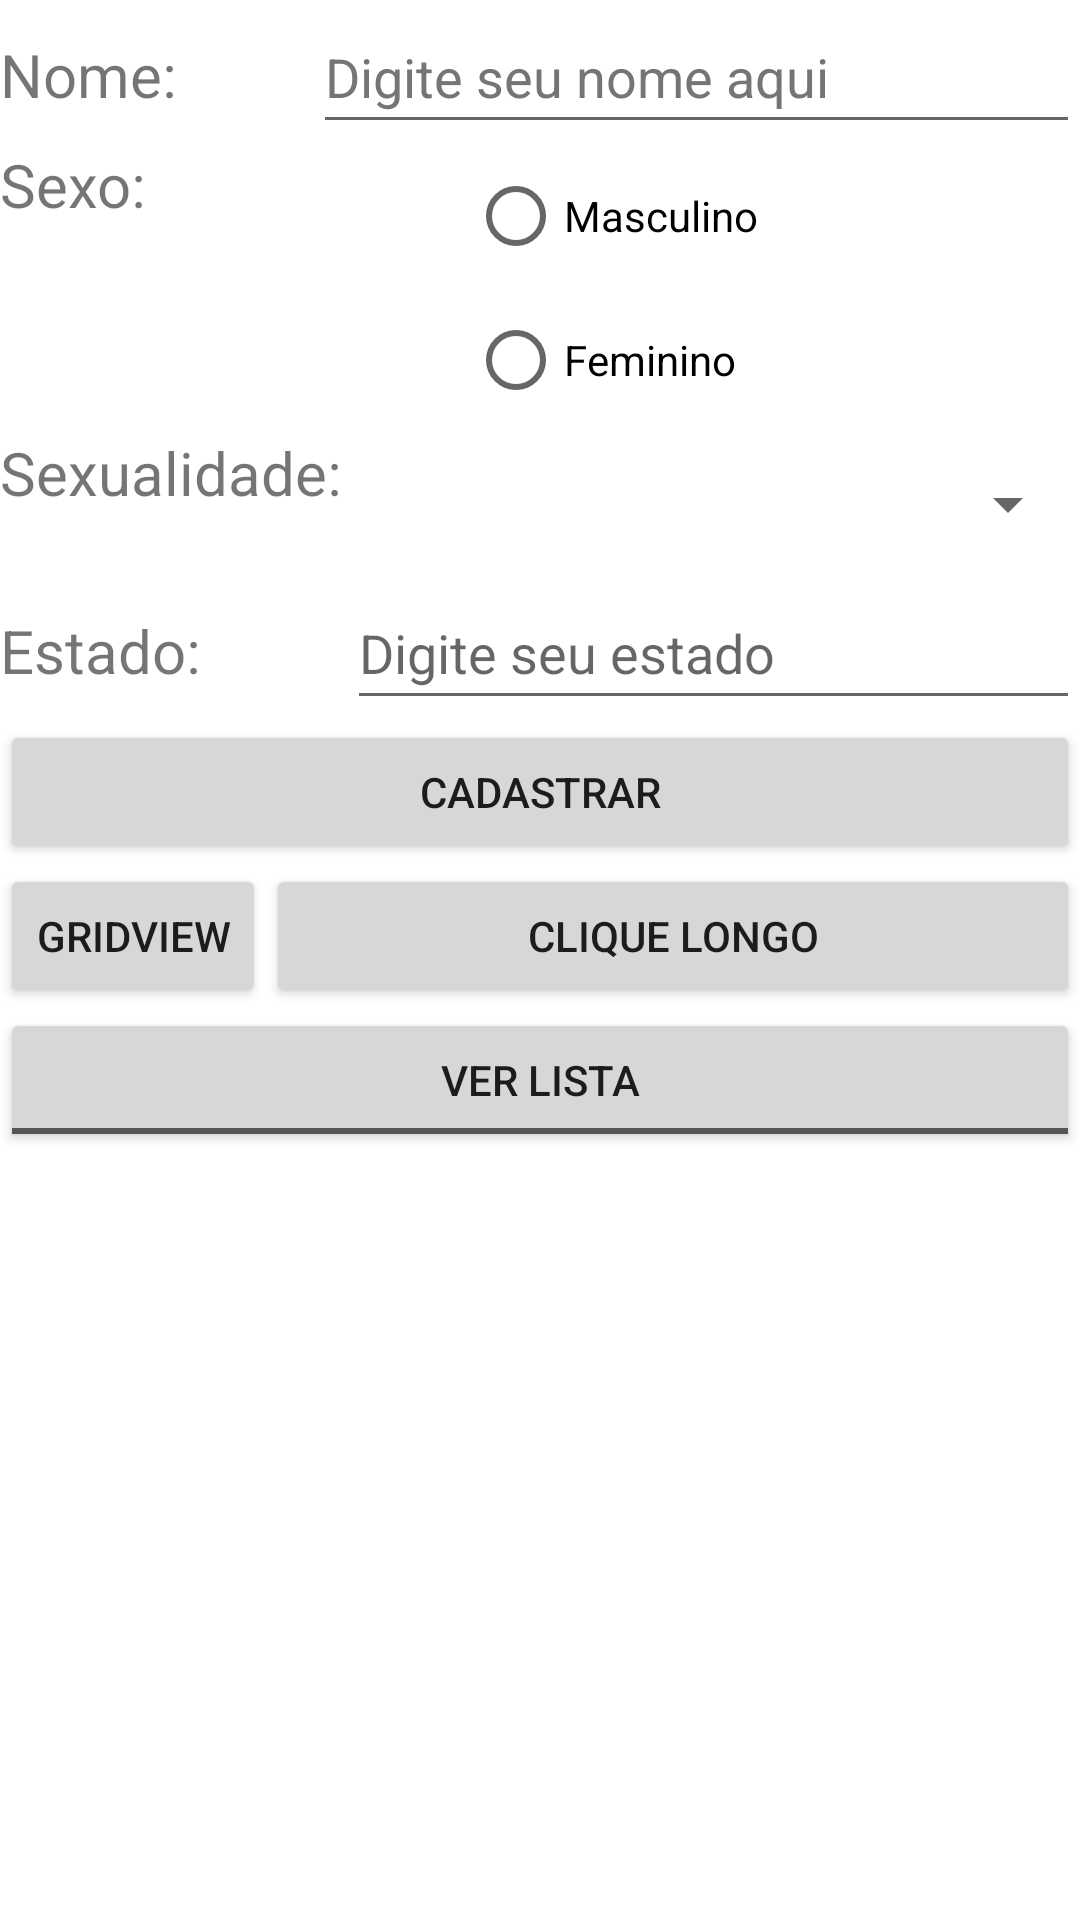

Layout XML and referenced resources for this Android screen:
<!-- AndroidManifest.xml: application theme Theme.ComponentesBasicos -->
<!-- res/layout/activity_main.xml -->
<?xml version="1.0" encoding="utf-8"?>
<androidx.constraintlayout.widget.ConstraintLayout xmlns:android="http://schemas.android.com/apk/res/android"
    xmlns:app="http://schemas.android.com/apk/res-auto"
    xmlns:tools="http://schemas.android.com/tools"
    android:layout_width="match_parent"
    android:layout_height="match_parent"
    tools:context=".MainActivity">

    <LinearLayout
        android:id="@+id/bgApp"
        android:layout_width="match_parent"
        android:layout_height="match_parent"
        android:orientation="vertical"
        tools:layout_editor_absoluteX="2dp"
        tools:layout_editor_absoluteY="2dp">

        <LinearLayout
            android:layout_width="match_parent"
            android:layout_height="wrap_content"
            android:orientation="horizontal">

            <TextView
                android:layout_width="wrap_content"
                android:layout_height="wrap_content"
                android:layout_weight="1"
                android:text="@string/tvNome"
                android:textSize="20sp" />

            <EditText
                android:id="@+id/etNome"
                android:layout_width="wrap_content"
                android:layout_height="wrap_content"
                android:layout_weight="1"
                android:ems="10"
                android:hint="@string/hNome"
                android:inputType="textPersonName|textCapWords"
                android:minHeight="48dp"
                android:textColorHint="#757575" />
        </LinearLayout>

        <LinearLayout
            android:layout_width="match_parent"
            android:layout_height="wrap_content"
            android:orientation="horizontal">

            <TextView
                android:layout_width="wrap_content"
                android:layout_height="wrap_content"
                android:layout_weight="1"
                android:text="@string/tvSexo"
                android:textSize="20sp" />

            <RadioGroup
                android:id="@+id/rbgSexo"
                android:layout_width="wrap_content"
                android:layout_height="wrap_content"
                android:layout_weight="1">

                <RadioButton
                    android:id="@+id/rbMasculino"
                    android:layout_width="match_parent"
                    android:layout_height="wrap_content"
                    android:text="@string/rbMasculino" />

                <RadioButton
                    android:id="@+id/rbFeminino"
                    android:layout_width="match_parent"
                    android:layout_height="wrap_content"
                    android:text="@string/rbFeminino" />
            </RadioGroup>
        </LinearLayout>

        <LinearLayout
            android:layout_width="match_parent"
            android:layout_height="wrap_content"
            android:orientation="horizontal">

            <TextView
                android:layout_width="0dp"
                android:layout_height="wrap_content"
                android:layout_weight="1"
                android:longClickable="true"
                android:minHeight="48dp"
                android:text="@string/tvSexualidade"
                android:textSize="20sp" />

            <Spinner
                android:id="@+id/spinner"
                android:layout_width="0dp"
                android:layout_height="wrap_content"
                android:layout_weight="1"
                android:contentDescription="@string/appbar_scrolling_view_behavior"
                android:minHeight="48dp" />
        </LinearLayout>

        <LinearLayout
            android:layout_width="match_parent"
            android:layout_height="wrap_content"
            android:orientation="horizontal">

            <TextView
                android:layout_width="wrap_content"
                android:layout_height="wrap_content"
                android:layout_weight="1"
                android:text="@string/tvEstado"
                android:textSize="20sp" />

            <AutoCompleteTextView
                android:id="@+id/actvEstados"
                android:layout_width="wrap_content"
                android:layout_height="wrap_content"
                android:layout_weight="2"
                android:hint="@string/hEstado"
                android:minHeight="48dp" />
        </LinearLayout>

        <LinearLayout
            android:layout_width="match_parent"
            android:layout_height="wrap_content"
            android:orientation="horizontal"
            tools:layout_editor_absoluteY="731dp">

            <Button
                android:id="@+id/button"
                android:layout_width="match_parent"
                android:layout_height="wrap_content"
                android:layout_weight="1"
                android:onClick="cadastro"
                android:text="@string/btnCadastro" />
        </LinearLayout>
        <LinearLayout
            android:layout_width="match_parent"
            android:layout_height="wrap_content"
            android:orientation="horizontal"
            tools:layout_editor_absoluteY="240dp">

            <Button
                android:layout_width="wrap_content"
                android:layout_height="wrap_content"
                android:onClick="abrirGrid"
                android:text="@string/tvGrid" />

            <Button
                android:id="@+id/btnCliqueLongo"
                android:layout_width="wrap_content"
                android:layout_height="wrap_content"
                android:layout_weight="1"
                android:onClick="somCurto"
                android:text="Clique longo" />
        </LinearLayout>
        <LinearLayout
            android:layout_width="match_parent"
            android:layout_height="wrap_content">

            <ToggleButton
                android:id="@+id/toggleButton"
                android:layout_width="wrap_content"
                android:layout_height="wrap_content"
                android:layout_weight="1"
                android:onClick="mostrarList"
                android:textOff="@string/tbListaOff"
                android:textOn="@string/tbListaOn" />

        </LinearLayout>

        <LinearLayout
            android:layout_width="match_parent"
            android:layout_height="match_parent"
            android:orientation="horizontal">

            <ListView
                android:id="@+id/listServico"
                android:layout_width="wrap_content"
                android:layout_height="wrap_content"
                android:entries="@array/servicos"
                android:headerDividersEnabled="true"
                android:visibility="invisible" />
        </LinearLayout>

    </LinearLayout>



</androidx.constraintlayout.widget.ConstraintLayout>
<!-- resources referenced by this layout -->
<resources>
  <string-array name="servicos">
          <item>Itens de uma lista</item>
          <item>Outro item</item>
          <item>Item final</item>
      </string-array>
  <string name="btnCadastro">Cadastrar</string>
  <string name="hEstado">Digite seu estado</string>
  <string name="hNome">Digite seu nome aqui</string>
  <string name="rbFeminino">Feminino</string>
  <string name="rbMasculino">Masculino</string>
  <string name="tbListaOff">Ver lista</string>
  <string name="tbListaOn">Esconder lista</string>
  <string name="tvEstado">Estado:</string>
  <string name="tvGrid">GridView</string>
  <string name="tvNome">Nome:</string>
  <string name="tvSexo">Sexo:</string>
  <string name="tvSexualidade">Sexualidade:</string>
  <style name="Theme.ComponentesBasicos" parent="Theme.MaterialComponents.DayNight.DarkActionBar">
          
          <item name="colorPrimary">@color/purple_500</item>
          <item name="colorPrimaryVariant">@color/purple_700</item>
          <item name="colorOnPrimary">@color/white</item>
          
          <item name="colorSecondary">@color/teal_200</item>
          <item name="colorSecondaryVariant">@color/teal_700</item>
          <item name="colorOnSecondary">@color/black</item>
          
          <item name="android:statusBarColor" tools:targetApi="l">?attr/colorPrimaryVariant</item>
          
      </style>
  <!-- not gathered from this repository: default colours our renderer supplied (Android Studio template values) -->
  <color name="purple_500">#FF6200EE</color>
  <color name="purple_700">#FF3700B3</color>
  <color name="teal_200">#FF03DAC5</color>
  <color name="teal_700">#FF018786</color>
  <color name="black">#FF000000</color>
  <color name="white">#FFFFFFFF</color>
</resources>
